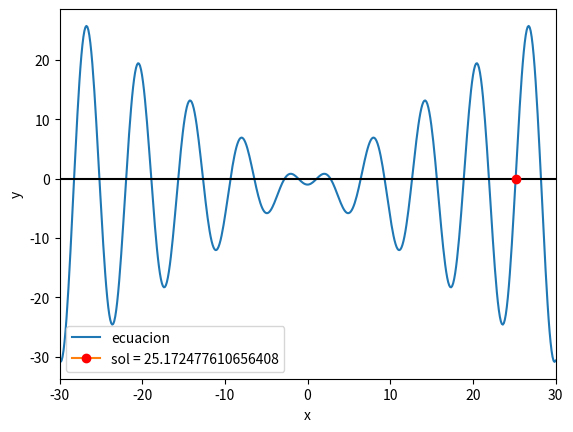

Recreate this plot in Python.
#!/usr/bin/env python3
# -*- coding: utf-8 -*-
"""
Created on Tue Aug 18 19:33:01 2026

@author: brunosanchezpadilla
"""

import numpy as np
import matplotlib.pyplot as plt
import pandas as pd

# Parameters

a0 = 23
b0 = 28
tol = 1e-6

f = lambda x: x*np.sin(x) - 1

max_iter = 30

xmin = -30
xmax = 30

#bisection
#get_ck = lambda ak,bk: 0.5*(ak+bk)
#posicion falsa
get_ck = lambda ak,bk: bk - f(bk)*((bk-ak)/(f(bk)-f(ak)))

Data = np.empty((0,6))

ak = a0
bk = b0

for k in range(max_iter):
    ck = get_ck(ak,bk)
    fak = f(ak)
    fbk =f(bk)
    fck = f(ck)
    
    data = np.array([[ak,bk,ck,fak,fbk,fck]])
    Data = np.concatenate(([Data,data]),axis=0)
    
    if abs(fak) <= tol:
        print(" a0 es una solucion")
        break
    elif abs(fbk) <= tol:
        print ("b0 es una solución")
        break
    elif abs(fck) <=tol:
        print("Solucion en " + str(k+1)+" iteraciones")
        break
    elif fak*fck < 0:
        bk = ck
    elif fbk*fck < 0:
        ak =ck
    elif fak*fbk > 0:
        print("Rango de inicio invalido")
        break
    
Data_df = pd.DataFrame(data = Data, columns=["a","b","c","fa","fb","fc"])

# graficación

fig = plt.figure(1)
fig.clf()
ax = fig.add_subplot(1,1,1)

x = np.linspace(xmin,xmax,500)
ax.plot(x,f(x), label="ecuacion")
ax.plot([xmin,xmax],[0,0],"k", label = "_nolegend_")
ax.plot(Data[-1,2],Data[-1,5], marker='o',mec='r', mfc='r', label='sol = ' + str(Data[-1,2]))

ax.legend()
ax.set_xlim([xmin,xmax])
ax.set_xlabel('x')
ax.set_ylabel('y')
